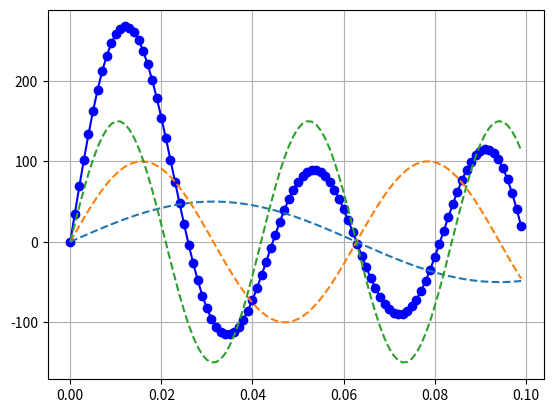
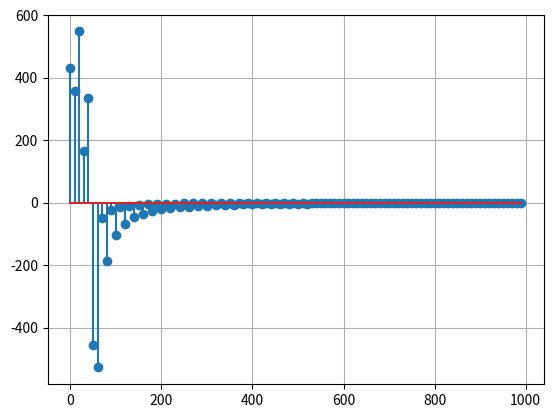
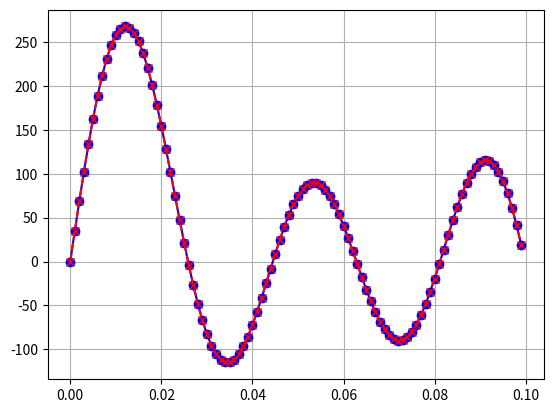

Reproduce these figures in Python, in order.
import numpy as np
import matplotlib.pyplot as plt

def s(n, size):
    if n == 0:
        return np.sqrt(1/size)
    return np.sqrt(2/size)

def create_DCT_matrix(size):
    output_matrix = np.zeros((size, size))
    w = lambda k, n: s(k, size) * np.cos(np.pi * k/size * (n+0.5))
    for row in range(size):
        for column in range(size):
            output_matrix[row][column] = w(row, column)
    return output_matrix

def create_IDCT_matrix(size):
    return create_DCT_matrix(size).transpose()

N = 100
SAMPLING_FREQ = 1000

t = np.arange(0, N * 1/SAMPLING_FREQ, 1/SAMPLING_FREQ)

sine_1 = lambda x: 50 * np.sin(x * 50)
sine_2 = lambda x: 100 * np.sin(x * 100)
sine_3 = lambda x: 150 * np.sin(x * 150)

signal = np.zeros(N)

for i in range(N):
    current_time = t[i]
    signal[i] = sine_1(current_time) + sine_2(current_time) + sine_3(current_time)

fig, ax = plt.subplots()
ax.grid()
ax.plot(t, signal, 'b-o',
        t, sine_1(t), '--',
        t, sine_2(t), '--',
        t, sine_3(t), '--')
plt.show()

dct = create_DCT_matrix(N)
idct = create_IDCT_matrix(N)

if(False):
    for i in range(N):
        print(f"i = {i}\n{dct[i]}\n{idct[:,i]}")


y = np.matmul(dct, signal)
f = np.arange(0, N) * SAMPLING_FREQ / N

fig, ax = plt.subplots()
ax.grid()
ax.stem(f, y)
plt.show()

reconstructed_signal = np.matmul(idct, y)

fig, ax = plt.subplots()
ax.grid()
ax.plot(t, signal, 'b-o',
        t, reconstructed_signal, 'r--x')
plt.show()


